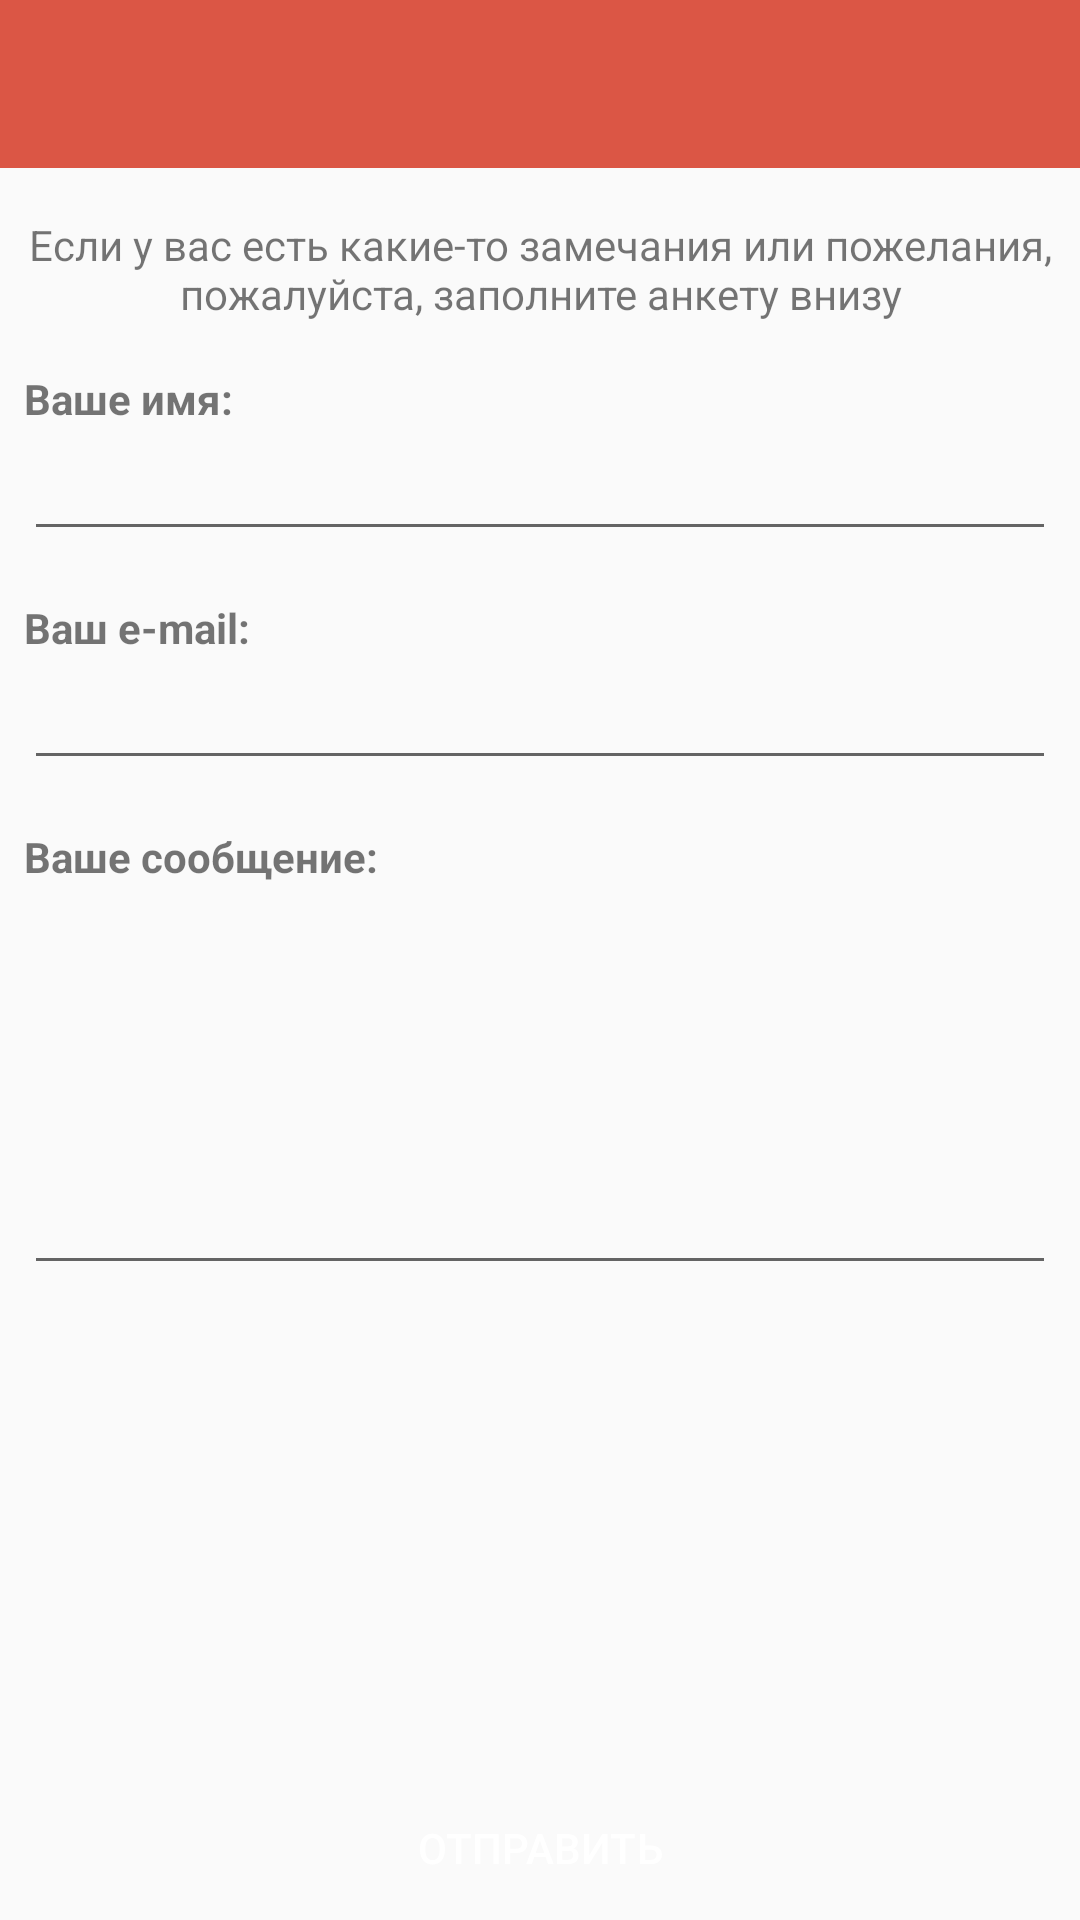

Write the Android layout XML for this screen, with the resource values it uses.
<!-- AndroidManifest.xml: application theme AppTheme -->
<!-- res/layout/fragment_report.xml -->
<?xml version="1.0" encoding="utf-8"?>
<androidx.core.widget.NestedScrollView xmlns:android="http://schemas.android.com/apk/res/android"
    xmlns:app="http://schemas.android.com/apk/res-auto"
    android:id="@+id/scrollView"
    android:layout_width="match_parent"
    android:layout_height="match_parent"
    android:fillViewport="true">

    <androidx.constraintlayout.widget.ConstraintLayout xmlns:android="http://schemas.android.com/apk/res/android"
        xmlns:app="http://schemas.android.com/apk/res-auto"
        android:layout_width="match_parent"
        android:layout_height="wrap_content">

        <com.google.android.material.appbar.AppBarLayout
            android:id="@+id/appBarLayout"
            android:layout_width="match_parent"
            android:layout_height="wrap_content"
            android:theme="@style/ThemeOverlay.AppCompat.Dark.ActionBar"
            app:layout_constraintTop_toTopOf="parent">

            <androidx.appcompat.widget.Toolbar
                android:id="@+id/toolbar"
                android:layout_width="match_parent"
                android:layout_height="?attr/actionBarSize"
                android:background="@color/colorPrimary" />
        </com.google.android.material.appbar.AppBarLayout>

        <ProgressBar
            android:id="@+id/progressBar"
            style="@android:style/Widget.Holo.Light.ProgressBar"
            android:layout_width="wrap_content"
            android:layout_height="wrap_content"
            android:indeterminate="true"
            android:visibility="gone"
            app:layout_constraintBottom_toBottomOf="parent"
            app:layout_constraintLeft_toLeftOf="parent"
            app:layout_constraintRight_toRightOf="parent"
            app:layout_constraintTop_toTopOf="parent" />

        <TextView
            android:id="@+id/reportTitleTextView"
            android:layout_width="match_parent"
            android:layout_height="wrap_content"
            android:layout_marginLeft="@dimen/size_small"
            android:layout_marginTop="@dimen/size_medium"
            android:layout_marginRight="@dimen/size_small"
            android:gravity="center"
            android:text="@string/report_title"
            app:layout_constraintLeft_toLeftOf="parent"
            app:layout_constraintRight_toRightOf="parent"
            app:layout_constraintTop_toBottomOf="@id/appBarLayout" />

        <TextView
            android:id="@+id/nameTextView"
            android:layout_width="match_parent"
            android:layout_height="wrap_content"
            android:layout_marginLeft="@dimen/size_small"
            android:layout_marginTop="@dimen/size_medium"
            android:layout_marginRight="@dimen/size_small"
            android:text="@string/your_name_text"
            android:textStyle="bold"
            app:layout_constraintLeft_toLeftOf="parent"
            app:layout_constraintTop_toBottomOf="@id/reportTitleTextView" />

        <EditText
            android:id="@+id/nameEditText"
            android:layout_width="0dp"
            android:layout_height="wrap_content"
            android:layout_marginLeft="@dimen/size_small"
            android:layout_marginRight="@dimen/size_small"
            android:ems="10"
            android:inputType="textPersonName"
            app:layout_constraintLeft_toLeftOf="parent"
            app:layout_constraintRight_toRightOf="parent"
            app:layout_constraintTop_toBottomOf="@id/nameTextView" />

        <TextView
            android:id="@+id/emailTextView"
            android:layout_width="wrap_content"
            android:layout_height="wrap_content"
            android:layout_marginLeft="@dimen/size_small"
            android:layout_marginTop="@dimen/size_medium"
            android:layout_marginRight="@dimen/size_small"
            android:text="@string/your_email_text"
            android:textStyle="bold"
            app:layout_constraintLeft_toLeftOf="parent"
            app:layout_constraintTop_toBottomOf="@id/nameEditText" />

        <EditText
            android:id="@+id/emailEditText"
            android:layout_width="0dp"
            android:layout_height="wrap_content"
            android:layout_marginLeft="@dimen/size_small"
            android:layout_marginRight="@dimen/size_small"
            android:ems="10"
            android:inputType="textEmailAddress"
            app:layout_constraintLeft_toLeftOf="parent"
            app:layout_constraintRight_toRightOf="parent"
            app:layout_constraintTop_toBottomOf="@id/emailTextView" />

        <TextView
            android:id="@+id/feedbackTextView"
            android:layout_width="match_parent"
            android:layout_height="wrap_content"
            android:layout_marginLeft="@dimen/size_small"
            android:layout_marginTop="@dimen/size_medium"
            android:layout_marginRight="@dimen/size_small"
            android:text="@string/your_feedback_text"
            android:textStyle="bold"
            app:layout_constraintLeft_toLeftOf="parent"
            app:layout_constraintRight_toRightOf="parent"
            app:layout_constraintTop_toBottomOf="@id/emailEditText" />

        <EditText
            android:id="@+id/feedbackEditText"
            android:layout_width="match_parent"
            android:layout_height="0dp"
            android:layout_margin="@dimen/size_small"
            android:ems="10"
            android:gravity="top|start"
            android:inputType="textMultiLine"
            android:minLines="5"
            app:layout_constraintLeft_toLeftOf="parent"
            app:layout_constraintRight_toRightOf="parent"
            app:layout_constraintTop_toBottomOf="@id/feedbackTextView" />

        <Button
            android:id="@+id/submitFeedbackButton"
            android:layout_width="match_parent"
            android:layout_height="wrap_content"
            android:background="@drawable/flat_button"
            android:text="@string/send_feedback_button_text"
            android:textColor="@color/textWhite"
            app:layout_constraintBottom_toBottomOf="parent"
            app:layout_constraintHorizontal_bias="0.0"
            app:layout_constraintLeft_toLeftOf="parent"
            app:layout_constraintRight_toRightOf="parent"
            app:layout_constraintTop_toBottomOf="@+id/feedbackEditText"
            app:layout_constraintVertical_bias="1.0" />
    </androidx.constraintlayout.widget.ConstraintLayout>
</androidx.core.widget.NestedScrollView>
<!-- resources referenced by this layout -->
<resources>
  <color name="colorPrimary">#DB5645</color>
  <color name="textWhite">#FFF</color>
  <dimen name="size_medium">16dp</dimen>
  <dimen name="size_small">8dp</dimen>
  <string name="report_title">Если у вас есть какие-то замечания или пожелания, пожалуйста, заполните анкету внизу</string>
  <string name="send_feedback_button_text">Отправить</string>
  <string name="your_email_text">Ваш e-mail:</string>
  <string name="your_feedback_text">Ваше сообщение:</string>
  <string name="your_name_text">Ваше имя:</string>
  <style name="AppTheme" parent="Theme.AppCompat.Light.NoActionBar">
          
          <item name="colorPrimary">@color/colorPrimary</item>
          <item name="colorPrimaryDark">@color/colorPrimaryDark</item>
          <item name="colorAccent">@color/colorPrimary</item>
      </style>
  <color name="colorPrimaryDark">#DB5645</color>
</resources>
